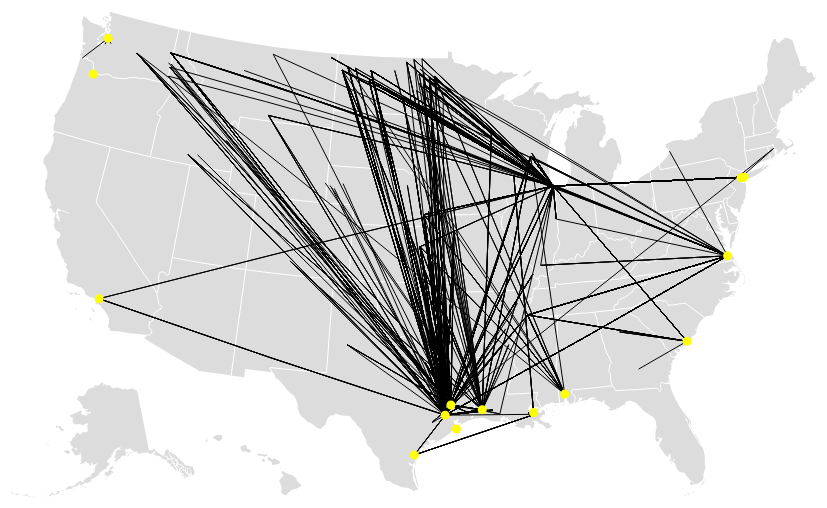
D3 v3 page, settled after 480 driven frames (8 s of simulated time); the page loaded 1 data file(s).


// ── js/mag2.js
(function($) {
	'use strict';

var init = function() {

};


var width = 900,
	height = 500;

var projection = d3.geo.albersUsa(),
	pathFunc = d3.geo.path().projection(projection);

var svg = d3.select("#map").append("svg")
	.attr("width", width)
	.attr("height", height)
	.append('g');

d3.json("data/combined-topo.json", function(error, us) {
  	
  	console.log(us);
  	var states = topojson.feature(us, us.objects['states-geo']).features,
		statesMesh = topojson.mesh(us, us.objects['states-geo'], function(a, b) { return a !== b; });

	var lines = topojson.feature(us, us.objects['lines-geo']).features,
		ports = topojson.feature(us, us.objects['ports-geo']).features;
	
	//console.log(lines,ports)

    svg.selectAll(".state")
	    .data(states)
	    .enter().append("path")
	    .attr('class', 'state')
	    // .attr("class", function(d) { return "country " + convertToSlug(d.properties.name); })
	    .attr("d", pathFunc);

	svg.append('path')
	    .datum(statesMesh)
	    // .attr("class", function(d) { return "state " + convertToSlug(d.properties.name); })
	    .attr('class', 'boundary')
	    .attr("d", pathFunc);

	svg.selectAll(".line")
	    .data(lines)
	    .enter().append("path")
	    .attr('class', 'line')
	    //.attr("class", function(d) { console.log(d); /*return "line " + convertToSlug(d.properties.name);*/ })
	    .attr("d", pathFunc);

	svg.selectAll(".port")
	    .data(ports)
	    .enter().append("path")
	    .attr('class', 'port')
	    // .attr("class", function(d) { return "country " + convertToSlug(d.properties.name); })
	    .attr("d", pathFunc);

	
			var proj = projection(d);
			// if (proj[0] === null) {
			// 	proj[0] = 0;
			// }

			if (proj === null) {
				return projection([0,0]);
			} else {
				return proj[0];
			}
			
		});
		
//});

function convertToSlug(Text)
{
    return Text
        .toLowerCase()
        .replace(/[^\w ]+/g,'')
        .replace(/ +/g,'-')
        ;
}




init();

})(jQuery);


### data: data/combined-topo.json
{
 "type": "Topology",
 "transform": {
  "scale": [
   0.036,
   0.01689
  ],
  "translate": [
   -180,
   -85.21
  ]
 },
 "objects": {
  "lines-geo": {
   "type": "GeometryCollection",
   "geometries": [
    "{... 2 keys}",
    "{... 2 keys}",
    "{... 2 keys}",
    "{... 2 keys}",
    "{... 2 keys}",
    "{... 2 keys}",
    "{... 2 keys}",
    "{... 2 keys}",
    "... 1,068 more items"
   ]
  },
  "ports-geo": {
   "type": "GeometryCollection",
   "geometries": [
    "{... 3 keys}",
    "{... 3 keys}",
    "{... 3 keys}",
    "{... 3 keys}",
    "{... 3 keys}",
    "{... 3 keys}",
    "{... 3 keys}",
    "{... 3 keys}",
    "... 6 more items"
   ]
  },
  "states-geo": {
   "type": "GeometryCollection",
   "geometries": [
    "{... 3 keys}",
    "{... 3 keys}",
    "{... 3 keys}",
    "{... 3 keys}",
    "{... 3 keys}",
    "{... 3 keys}",
    "{... 3 keys}",
    "{... 3 keys}",
    "... 43 more items"
   ]
  },
  "subunits": {
   "type": "GeometryCollection",
   "geometries": [
    "{... 2 keys}",
    "{... 2 keys}",
    "{... 2 keys}",
    "{... 2 keys}",
    "{... 2 keys}",
    "{... 2 keys}",
    "{... 2 keys}",
    "{... 2 keys}",
    "... 319 more items"
   ]
  }
 },
 "arcs": [
  [
   [
    2324,
    6798
   ],
   [
    32,
    55
   ]
  ],
  [
   [
    2327,
    7889
   ],
   [
    29,
    -1036
   ]
  ],
  [
   [
    2461,
    7038
   ],
   [
    -51,
    -202
   ]
  ],
  [
   [
    2311,
    6987
   ],
   [
    45,
    -134
   ]
  ],
  [
   [
    2346,
    6821
   ],
   [
    10,
    32
   ]
  ],
  [
   [
    2122,
    7897
   ],
   [
    288,
    -1061
   ]
  ],
  [
   [
    2299,
    7351
   ],
   [
    111,
    -515
   ]
  ],
  [
   [
    1895,
    7630
   ],
   [
    461,
    -777
   ]
  ],
  "... 9,392 more items"
 ]
}